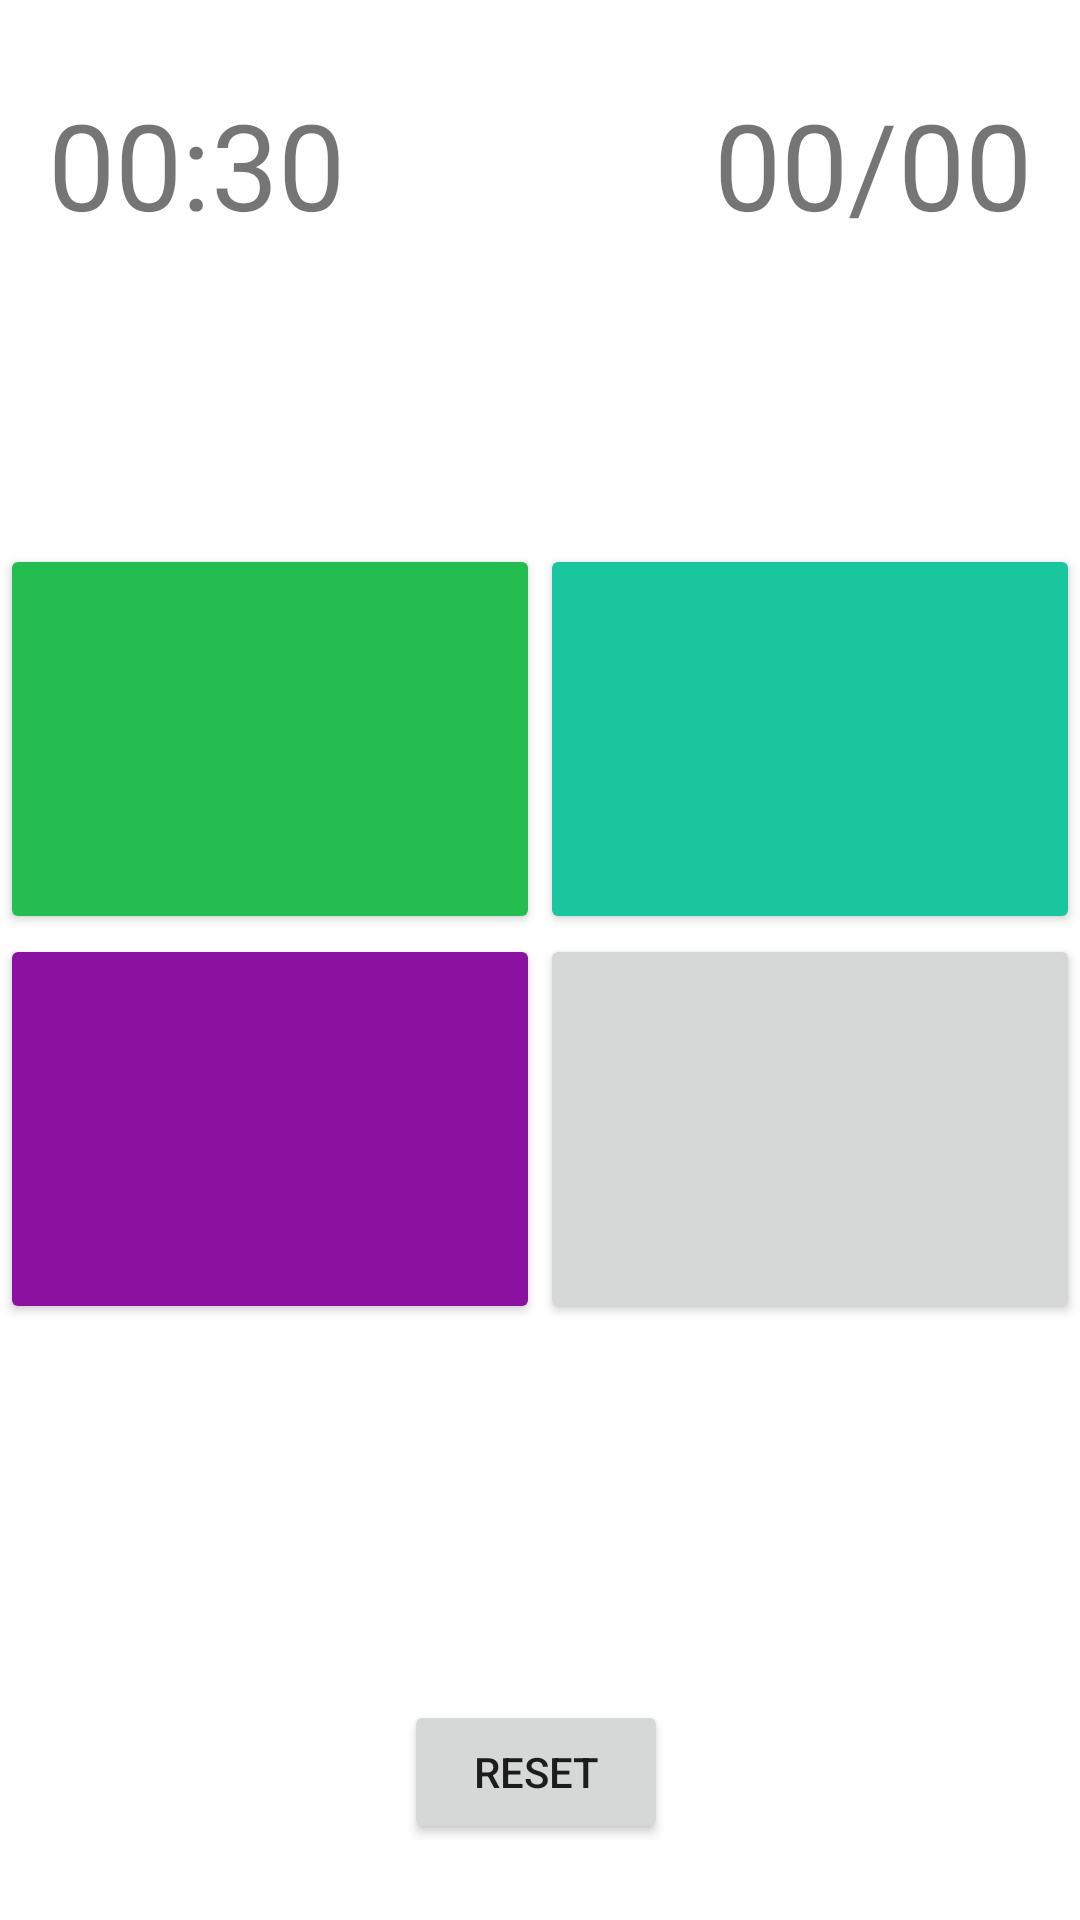

The Android layout XML behind this screen, and the referenced resources:
<!-- AndroidManifest.xml: application theme Theme.Brain_trainerApp -->
<!-- res/layout/activity_game.xml -->
<?xml version="1.0" encoding="utf-8"?>
<androidx.constraintlayout.widget.ConstraintLayout xmlns:android="http://schemas.android.com/apk/res/android"
    xmlns:app="http://schemas.android.com/apk/res-auto"
    xmlns:tools="http://schemas.android.com/tools"
    android:layout_width="match_parent"
    android:layout_height="match_parent"
    tools:context=".game">

    <TextView
        android:id="@+id/textView_timer"
        android:layout_width="wrap_content"
        android:layout_height="wrap_content"
        android:layout_marginStart="16dp"
        android:layout_marginLeft="16dp"
        android:layout_marginTop="28dp"
        android:text="00:30"
        android:textSize="40sp"
        app:layout_constraintStart_toStartOf="parent"
        app:layout_constraintTop_toTopOf="parent" />

    <TextView
        android:id="@+id/Score"
        android:layout_width="wrap_content"
        android:layout_height="wrap_content"
        android:layout_marginTop="28dp"
        android:layout_marginEnd="16dp"
        android:layout_marginRight="16dp"
        android:text="00/00"
        android:textSize="40sp"
        app:layout_constraintEnd_toEndOf="parent"
        app:layout_constraintTop_toTopOf="parent" />

    <TextView
        android:id="@+id/Ques"
        android:layout_width="wrap_content"
        android:layout_height="wrap_content"
        android:text=""
        android:textSize="20sp"
        app:layout_constraintBaseline_toBaselineOf="@+id/Score"
        app:layout_constraintEnd_toStartOf="@+id/Score"
        app:layout_constraintHorizontal_bias="0.5"
        app:layout_constraintStart_toEndOf="@+id/textView_timer" />

    <LinearLayout
        android:id="@+id/linearLayout"
        android:layout_width="0dp"
        android:layout_height="260dp"
        android:layout_marginTop="100dp"
        android:orientation="horizontal"
        app:layout_constraintEnd_toEndOf="parent"
        app:layout_constraintHorizontal_bias="0.5"
        app:layout_constraintStart_toStartOf="parent"
        app:layout_constraintTop_toBottomOf="@+id/textView_timer">

        <LinearLayout
            android:layout_width="wrap_content"
            android:layout_height="wrap_content"
            android:layout_weight="1"
            android:orientation="vertical">

            <Button
                android:id="@+id/opt0"
                android:layout_width="match_parent"
                android:layout_height="130dp"
                android:onClick="choseAnswers"
                android:tag="0"
                android:textSize="40sp"
                app:backgroundTint="#23BD50" />

            <Button
                android:id="@+id/opt2"
                android:layout_width="match_parent"
                android:layout_height="130dp"
                android:onClick="choseAnswers"
                android:tag="2"
                android:textSize="40sp"
                app:backgroundTint="#8B12A1" />
        </LinearLayout>

        <LinearLayout
            android:layout_width="wrap_content"
            android:layout_height="wrap_content"
            android:layout_weight="1"
            android:orientation="vertical">

            <Button
                android:id="@+id/opt1"
                android:layout_width="match_parent"
                android:layout_height="130dp"
                android:onClick="choseAnswers"
                android:tag="1"
                android:textSize="40sp"
                app:backgroundTint="#1AC69D" />

            <Button
                android:id="@+id/opt3"
                android:layout_width="match_parent"
                android:layout_height="130dp"
                android:onClick="choseAnswers"
                android:tag="3"
                android:textSize="40sp" />
        </LinearLayout>
    </LinearLayout>

    <TextView
        android:id="@+id/right_wrong"
        android:layout_width="wrap_content"
        android:layout_height="wrap_content"
        android:layout_marginTop="32dp"
        android:textSize="40sp"
        app:layout_constraintEnd_toEndOf="parent"
        app:layout_constraintHorizontal_bias="0.498"
        app:layout_constraintStart_toStartOf="parent"
        app:layout_constraintTop_toBottomOf="@+id/linearLayout" />

    <Button
        android:id="@+id/button"
        android:layout_width="wrap_content"
        android:layout_height="wrap_content"
        android:layout_marginTop="40dp"
        android:onClick="Reset"
        android:text="Reset"
        app:layout_constraintEnd_toEndOf="parent"
        app:layout_constraintHorizontal_bias="0.495"
        app:layout_constraintStart_toStartOf="parent"
        app:layout_constraintTop_toBottomOf="@+id/right_wrong" />

</androidx.constraintlayout.widget.ConstraintLayout>
<!-- resources referenced by this layout -->
<resources>
  <style name="Theme.Brain_trainerApp" parent="Theme.MaterialComponents.DayNight.DarkActionBar">
          
          <item name="colorPrimary">@color/purple_500</item>
          <item name="colorPrimaryVariant">@color/purple_700</item>
          <item name="colorOnPrimary">@color/white</item>
          
          <item name="colorSecondary">@color/teal_200</item>
          <item name="colorSecondaryVariant">@color/teal_700</item>
          <item name="colorOnSecondary">@color/black</item>
          
          <item name="android:statusBarColor" tools:targetApi="l">?attr/colorPrimaryVariant</item>
          
      </style>
  <!-- not gathered from this repository: default colours our renderer supplied (Android Studio template values) -->
  <color name="purple_500">#FF6200EE</color>
  <color name="purple_700">#FF3700B3</color>
  <color name="teal_200">#FF03DAC5</color>
  <color name="teal_700">#FF018786</color>
  <color name="black">#FF000000</color>
  <color name="white">#FFFFFFFF</color>
</resources>
